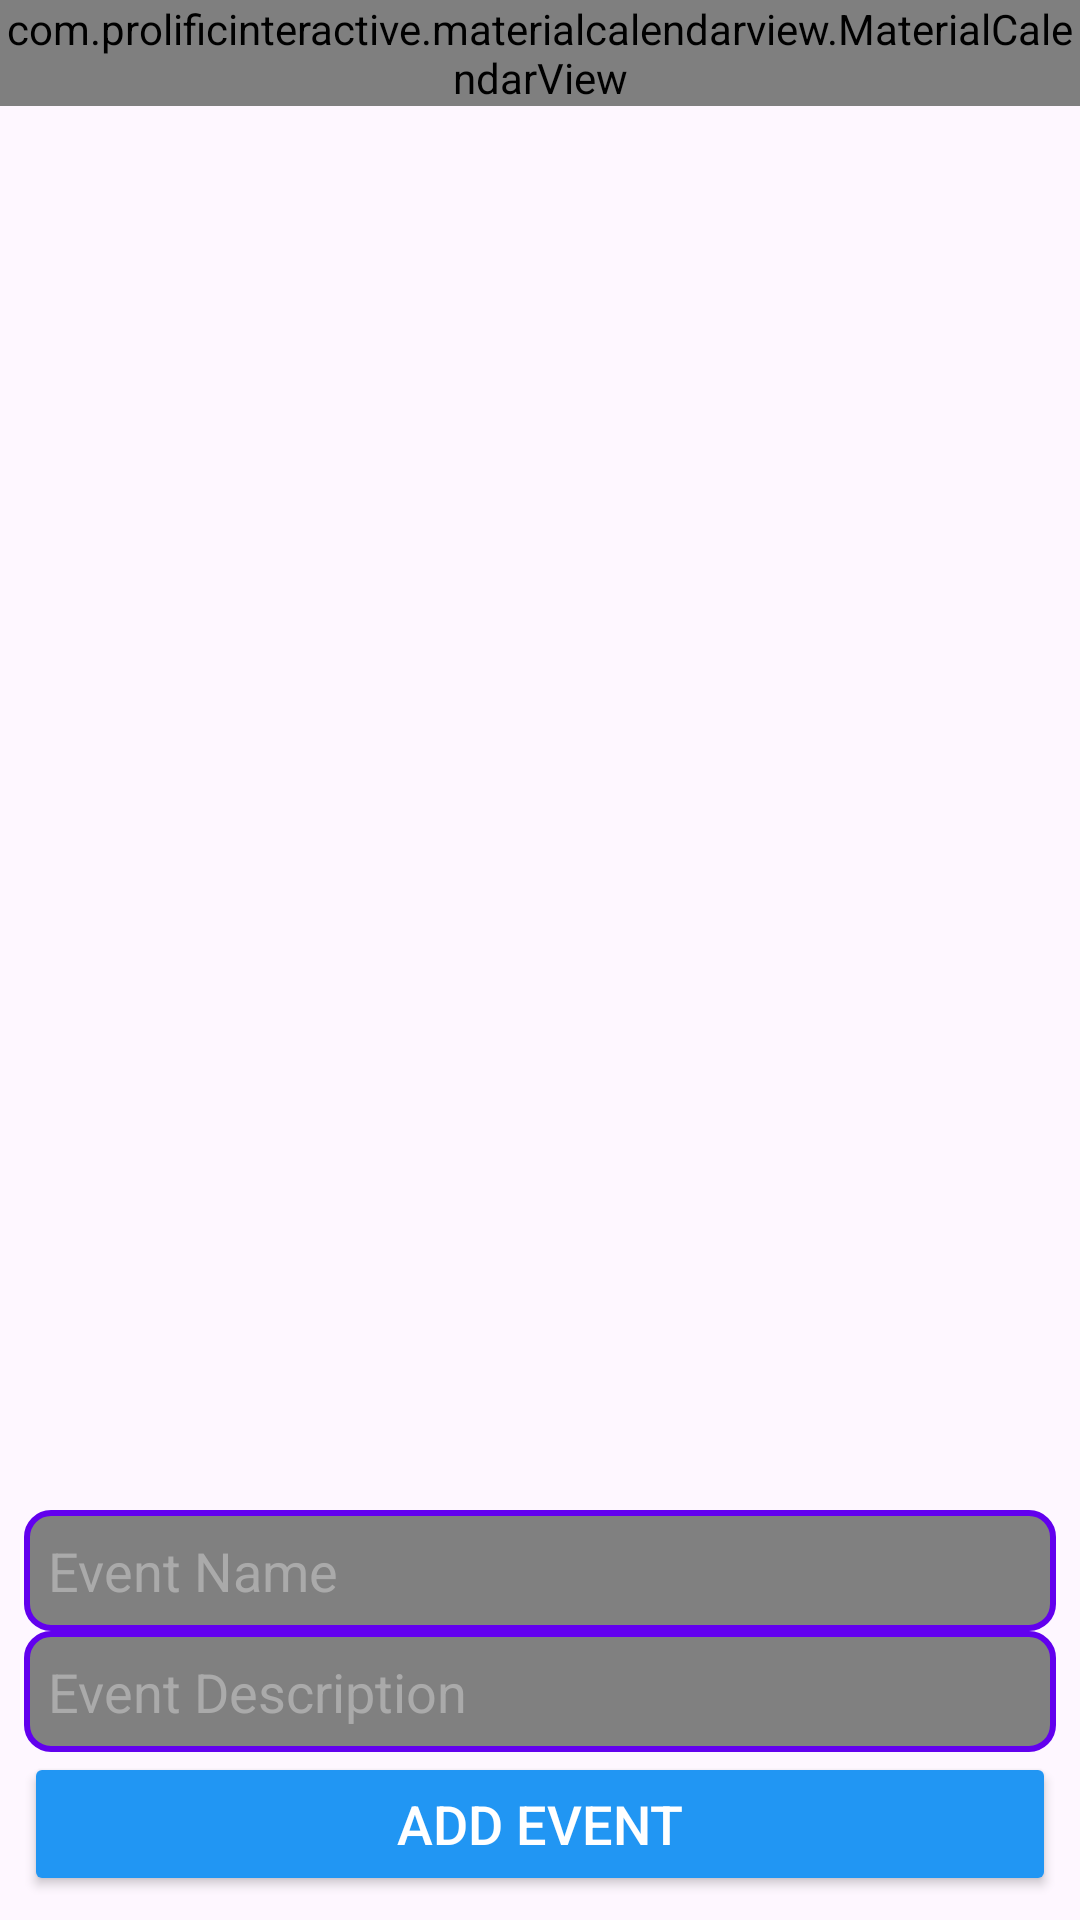

Android layout source for this screen:
<!-- AndroidManifest.xml: application theme Theme.JournalingApp -->
<!-- res/layout/fragment_calendar.xml -->
<LinearLayout xmlns:android="http://schemas.android.com/apk/res/android"
    xmlns:tools="http://schemas.android.com/tools"
    android:layout_width="match_parent"
    android:layout_height="match_parent"
    xmlns:app="http://schemas.android.com/apk/res-auto"
    android:orientation="vertical">

    
    <com.prolificinteractive.materialcalendarview.MaterialCalendarView
        android:id="@+id/calendarView"
        android:layout_width="match_parent"
        android:layout_height="wrap_content"
        app:mcv_showOtherDates="all" />

    <androidx.recyclerview.widget.RecyclerView
        android:id="@+id/recyclerViewEvents"
        android:layout_width="match_parent"
        android:layout_height="0dp"
        android:layout_weight="1"
        tools:listitem="@layout/item_event" />

    <LinearLayout
        android:layout_width="match_parent"
        android:layout_height="wrap_content"
        android:orientation="vertical"
        android:padding="8dp">

        <EditText
            android:id="@+id/editTextEventName"
            android:layout_width="match_parent"
            android:layout_height="wrap_content"
            android:hint="Event Name"
            android:textSize="18sp"
            android:padding="8dp"
            android:background="@drawable/edittext_background"
            android:textColorHint="@android:color/darker_gray"
            android:textColor="@android:color/white" />

        <EditText
            android:id="@+id/editTextEventDescription"
            android:layout_width="match_parent"
            android:layout_height="wrap_content"
            android:hint="Event Description"
            android:textSize="18sp"
            android:padding="8dp"
            android:background="@drawable/edittext_background"
            android:textColorHint="@android:color/darker_gray"
            android:textColor="@android:color/white" />

        <Button
            android:id="@+id/buttonAddEvent"
            android:layout_width="match_parent"
            android:layout_height="wrap_content"
            android:text="Add Event"
            android:textSize="18sp"
            android:backgroundTint="@color/blue"
            android:textColor="@android:color/white" />
    </LinearLayout>
</LinearLayout>
<!-- res/layout/item_event.xml (included above) -->
<?xml version="1.0" encoding="utf-8"?>
<LinearLayout
    xmlns:android="http://schemas.android.com/apk/res/android"
    android:layout_width="match_parent"
    android:layout_height="wrap_content"
    android:orientation="vertical"
    android:padding="8dp">

    <TextView
        android:id="@+id/textViewEventName"
        android:layout_width="match_parent"
        android:layout_height="wrap_content"
        android:text="Event Name"
        android:textStyle="bold"
        android:textSize="16sp"
        android:paddingBottom="4dp" />

    <TextView
        android:id="@+id/textViewEventDescription"
        android:layout_width="match_parent"
        android:layout_height="wrap_content"
        android:text="Event Description"
        android:textSize="14sp" />
</LinearLayout>
<!-- resources referenced by this layout -->
<resources>
  <color name="blue">#2196F3</color>
  <!-- drawable edittext_background (drawable) -->
  <shape xmlns:android="http://schemas.android.com/apk/res/android">
      
      <solid android:color="@color/gray" />
  
      
      <stroke
          android:width="2dp"
          android:color="@color/purple_500" />
  
      
      <corners android:radius="8dp" />
  
      
      <padding
          android:left="8dp"
          android:top="8dp"
          android:right="8dp"
          android:bottom="8dp" />
  </shape>
  <style name="Theme.JournalingApp" parent="Base.Theme.JournalingApp" />
  <color name="gray">#808080</color>
  <color name="purple_500">#6200EE</color>
  <style name="Base.Theme.JournalingApp" parent="Theme.Material3.DayNight.NoActionBar">
          
          <item name="colorPrimary">@color/colorPrimary</item>
          <item name="colorPrimaryVariant">@color/colorPrimaryVariant</item>
          <item name="colorOnPrimary">@color/colorOnPrimary</item>
          <item name="backgroundColor">@color/colorBackground</item>
          <item name="colorOnBackground">@color/colorOnBackground</item>
      </style>
  <color name="colorPrimary">#FF6200EE</color>
  <color name="colorPrimaryVariant">#FF3700B3</color>
  <color name="colorOnPrimary">#FFFFFF</color>
  <color name="colorBackground">#121212</color>
  <color name="colorOnBackground">#FFFFFF</color>
</resources>
